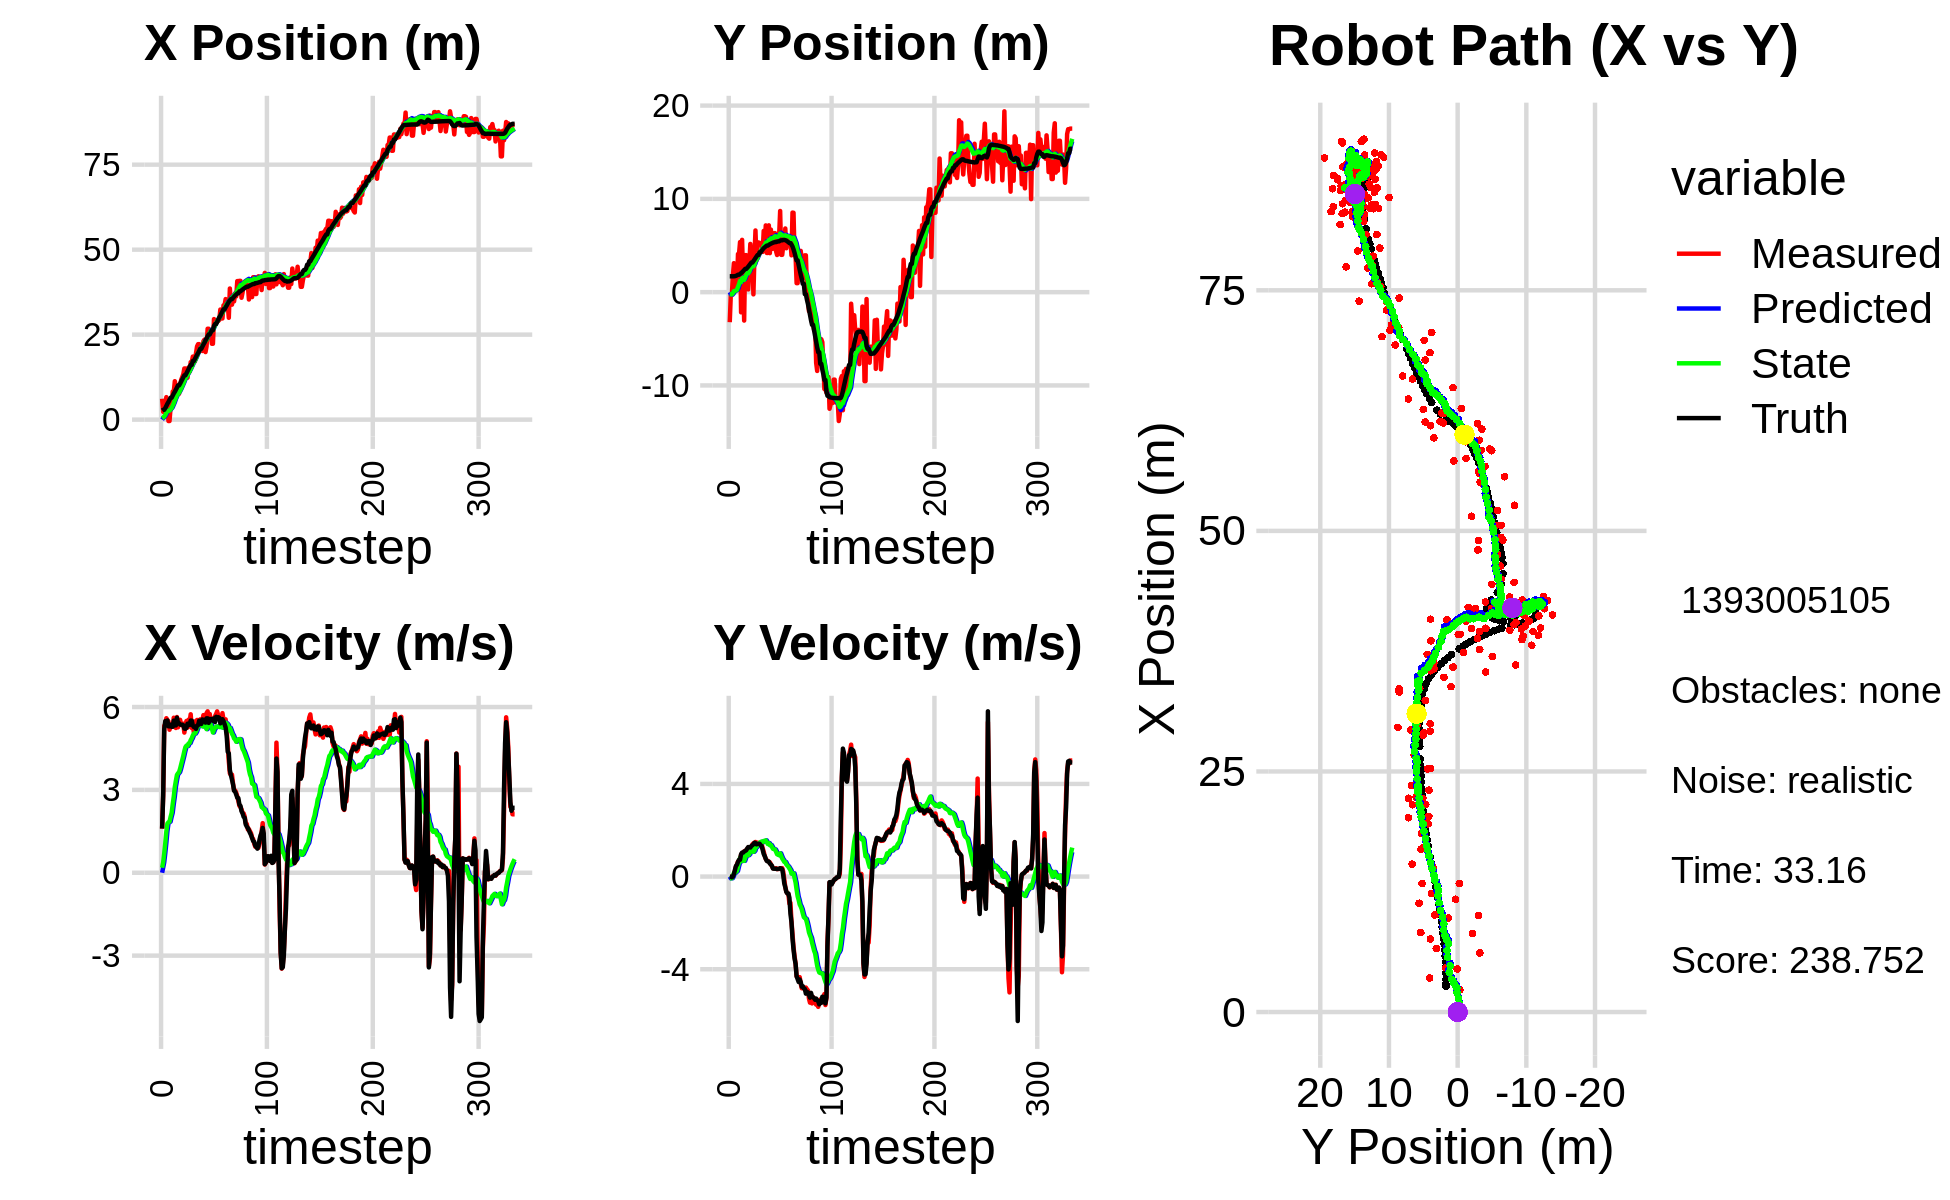

Source data for this figure (header and first rows):
0.000000000000000000e+00, 0.000000000000000000e+00, 0.000000000000000000e+00, -0.000000000000000000e+00, 0.000000000000000000e+00, 0.000000000000000000e+00, 0.000000000000000000e+00, 0.000000000000000000e+00, 0.000000000000000000e+00, 0.000000000000000000e+00, 0.000000000000000000e+00, 0.000000000000000000e+00, 2.639061689252433673e+00, 1.699390531437302121e+00, 0.000000000000000000e+00, 0.000000000000000000e+00, 0.000000000000000000e+00, 3.921128809452056885e-04
6.146001100906324233e+00, -3.221722838081111373e+00, 1.596999882420759853e+00, -6.202307523183179291e-04, 0.000000000000000000e+00, 0.000000000000000000e+00, 0.000000000000000000e+00, 0.000000000000000000e+00, 4.312520928407860832e-01, -2.224612716339716967e-01, 1.802645356494788909e-01, -7.602571961115765775e-02, 2.672936201456798777e+00, 1.699385884592720108e+00, 1.600000000000000089e+00, -1.000000000000000021e-03, 1.600000023841857910e+00, 3.883724275510758162e-04
2.300207257423913632e+00, -3.206238171208694587e-01, 2.789957351219934711e+00, -1.541964700435937557e-02, 4.492785464057339473e-01, -2.300638435950874694e-01, 1.802645356494788909e-01, -7.602571961115765775e-02, 6.270321463419897823e-01, -2.337032517023552580e-01, 3.778793611706858790e-01, -7.173746396342904619e-02, 2.889393568405483670e+00, 1.698917922368617495e+00, 2.799999999999999822e+00, -7.000000000000000146e-03, 2.799999952316284180e+00, 5.526783410459756851e-03
2.300207257423913632e+00, -3.206238171208694587e-01, 5.313918970949572440e+00, -2.936917824424181353e-02, 6.648200824590583258e-01, -2.408769980986981696e-01, 3.778793611706858790e-01, -7.173746396342904619e-02, 9.101897227456898776e-01, -2.442918654628030983e-01, 7.057857523785289189e-01, -7.051415561812182653e-02, 2.889393568405483670e+00, 1.698917922368617495e+00, 5.200000000000000178e+00, -3.099999999999999978e-02, 5.199999809265136719e+00, 5.526783410459756851e-03
4.609390377973896058e+00, 1.705663800091669957e+00, 5.388970407715750532e+00, -1.784059772061664939e-02, 9.807682979835428139e-01, -2.513432810246152838e-01, 7.057857523785289189e-01, -7.051415561812182653e-02, 1.383678046837458986e+00, -1.186444674879349737e-01, 1.078193812224570447e+00, 1.366463868230009815e-02, 3.410958051446244088e+00, 1.695841995940827518e+00, 5.490999999999999659e+00, -3.000000000000000062e-03, 5.491000175476074219e+00, 3.310564206913113594e-03
6.614684581428733168e+00, 3.106182507771055423e+00, 5.594357317882559855e+00, 8.478709865574317328e-02, 1.491497428059916031e+00, -1.172780036197049597e-01, 1.078193812224570447e+00, 1.366463868230009815e-02, 2.019747020338781063e+00, 1.012859665485549149e-01, 1.495517267574705489e+00, 1.560519282604421742e-01, 4.041645764956786735e+00, 1.698292545857999380e+00, 5.474999999999999645e+00, 1.000000000000000056e-01, 5.475999832153320312e+00, -1.515466440469026566e-02
4.462680592810178481e+00, 5.531489010474800044e-02, 5.533812458254162792e+00, 2.396686404266632764e-01, 2.169298747096251478e+00, 1.168911593745991379e-01, 1.495517267574705489e+00, 1.560519282604421742e-01, 2.491221494119154833e+00, 1.168704131696474552e-01, 1.781324622724716367e+00, 1.593061158099275954e-01, 4.674099683968021779e+00, 1.714004746361785569e+00, 5.512999999999999901e+00, 2.790000000000000258e-01, 5.519999980926513672e+00, -4.328281059861183167e-02
-4.115889075842267264e-01, 6.825407322862480086e-01, 5.480788952772583045e+00, 4.218576130362197141e-01, 2.669353956391626426e+00, 1.328010247506402064e-01, 1.781324622724716367e+00, 1.593061158099275954e-01, 2.581047405660914507e+00, 1.828288845608858071e-01, 1.830040528156466673e+00, 2.007804422782195619e-01, 5.202442884066635465e+00, 1.744573312730362868e+00, 5.304000000000000270e+00, 4.540000000000000147e-01, 5.322999954223632812e+00, -7.681877166032791138e-02
-4.115889075842267264e-01, 6.825407322862480086e-01, 5.177800509149733443e+00, 5.215341290322142997e-01, 2.764051458476560974e+00, 2.029069287887077522e-01, 1.830040528156466673e+00, 2.007804422782195619e-01, 2.653308184058468022e+00, 2.512610598880902768e-01, 1.847791914220492382e+00, 2.417145017570500598e-01, 5.819325208627899038e+00, 1.798369518009014234e+00, 5.299000000000000377e+00, 5.130000000000000115e-01, 5.322999954223632812e+00, -1.003864556550979614e-01
3.541187286491443320e+00, 4.087700410408767304e+00, 5.310690537189255878e+00, 6.473522980394710302e-01, 2.838087375480517149e+00, 2.754325100637952661e-01, 1.847791914220492382e+00, 2.417145017570500598e-01, 3.034848818873003395e+00, 5.550426146528177895e-01, 2.022821071440433549e+00, 4.347827665681266440e-01, 6.442429304343263219e+00, 1.866551205019396864e+00, 5.360999999999999766e+00, 6.330000000000000071e-01, 5.397999763488769531e+00, -1.212976574897766113e-01
3.541187286491443320e+00, 4.087700410408767304e+00, 5.305727161316434959e+00, 6.467472820335855577e-01, 3.237130926017046662e+00, 5.985208913096304872e-01, 2.022821071440433549e+00, 4.347827665681266440e-01, 3.396236362584807544e+00, 8.475873049854434349e-01, 2.167273648627689120e+00, 6.014540464270783371e-01, 6.442429304343263219e+00, 1.866551205019396864e+00, 5.285000000000000142e+00, 7.259999999999999787e-01, 5.335000038146972656e+00, -1.212976574897766113e-01
8.264740466702470201e+00, 5.367458803895668318e+00, 5.292782728160516648e+00, 7.453011133994789095e-01, 3.612963727447576545e+00, 9.077327096281512242e-01, 2.167273648627689120e+00, 6.014540464270783371e-01, 4.115206010667749936e+00, 1.220980908715185720e+00, 2.481396395330710547e+00, 8.064478025223431601e-01, 7.055542707708821304e+00, 1.945834144211216366e+00, 5.285000000000000142e+00, 7.259999999999999787e-01, 5.335000038146972656e+00, -1.398947983980178833e-01
8.160474806861374830e+00, -2.163802491225776503e+00, 5.612751893466802144e+00, 9.344072097076587813e-01, 4.363345650200820991e+00, 1.301625688967420036e+00, 2.481396395330710547e+00, 8.064478025223431601e-01, 4.798801532758809607e+00, 1.069048179361914208e+00, 2.754141458846809165e+00, 6.601461053957119463e-01, 7.675865888522401370e+00, 2.039607180604062098e+00, 5.508000000000000007e+00, 9.669999999999999707e-01, 5.592000007629394531e+00, -1.649664044380187988e-01
1.130570459379120152e+01, 5.607981934230163112e+00, 5.436892275657129403e+00, 1.015955167334847919e+00, 5.074215678643490435e+00, 1.135062789901485347e+00, 2.754141458846809165e+00, 6.601461053957119463e-01, 5.690265417277400317e+00, 1.461037286188074935e+00, 3.105773671702780625e+00, 8.729915758038597762e-01, 8.195561170615690116e+00, 2.130711091984998085e+00, 5.334999999999999964e+00, 1.036000000000000032e+00, 5.434999942779541016e+00, -1.847327202558517456e-01
9.763637661563889125e+00, 1.373964562120899791e+00, 5.241161965023957592e+00, 1.017420591325520096e+00, 6.000842784447678824e+00, 1.548336443768461024e+00, 3.105773671702780625e+00, 8.729915758038597762e-01, 6.394108261145509786e+00, 1.543102987570938556e+00, 3.331903270345186741e+00, 8.720885371515020301e-01, 8.805660962713814044e+00, 2.248020424654651794e+00, 5.334999999999999964e+00, 1.038000000000000034e+00, 5.434999942779541016e+00, -1.917365193367004395e-01
1.002688324422474331e+01, -3.047849342650330584e+00, 5.637867606086213179e+00, 1.088583501188252756e+00, 6.727298588180028460e+00, 1.630311841286088859e+00, 3.331903270345186741e+00, 8.720885371515020301e-01, 7.089280939096439305e+00, 1.316117857802464375e+00, 3.540623709083924542e+00, 6.799012054523123627e-01, 9.422421217166782270e+00, 2.366583182507630667e+00, 5.612000000000000099e+00, 1.084000000000000075e+00, 5.716000080108642578e+00, -1.907370537519454956e-01
7.583779811949705518e+00, 3.967002346593744289e+00, 5.265445520069103047e+00, 1.074690771427380787e+00, 7.443343310004832070e+00, 1.384107978347695500e+00, 3.540623709083924542e+00, 6.799012054523123627e-01, 7.522733114836077206e+00, 1.581731095998338832e+00, 3.600519852641514529e+00, 8.077352825801524805e-01, 1.006762385336280374e+01, 2.494008019057287751e+00, 5.421999999999999709e+00, 1.106999999999999984e+00, 5.532999992370605469e+00, -2.013371735811233521e-01
7.583779811949705518e+00, 3.967002346593744289e+00, 5.388146921866447059e+00, 1.147585210337680461e+00, 7.882785100100228703e+00, 1.662504624256354147e+00, 3.600519852641514529e+00, 8.077352825801524805e-01, 7.927763973261042985e+00, 1.838230091108492559e+00, 3.643148885089630085e+00, 9.201524644391354535e-01, 1.006762385336280374e+01, 2.494008019057287751e+00, 5.415000000000000036e+00, 1.137000000000000011e+00, 5.532999992370605469e+00, -2.098477482795715332e-01
1.008973136556403460e+01, 3.301276995901862410e+00, 5.536812394911825308e+00, 1.179248470569573826e+00, 8.292078861770006526e+00, 1.930245337552406015e+00, 3.643148885089630085e+00, 9.201524644391354535e-01, 8.512407523960659361e+00, 2.037346834813482666e+00, 3.769535351106800380e+00, 9.887831738506593915e-01, 1.058631968531122958e+01, 2.601915492406187358e+00, 5.365000000000000213e+00, 1.215000000000000080e+00, 5.500999927520751953e+00, -2.098477482795715332e-01
1.172168809149185975e+01, 2.945287955942012537e-01, 5.364029391937469526e+00, 1.255495021509677844e+00, 8.889361059071339000e+00, 2.136225152198548471e+00, 3.769535351106800380e+00, 9.887831738506593915e-01, 9.182325532929464629e+00, 2.020282048362231464e+00, 3.925070074486457727e+00, 9.224328895438805853e-01, 1.120297121963287168e+01, 2.738447739306832496e+00, 5.357999999999999652e+00, 1.276000000000000023e+00, 5.507999897003173828e+00, -2.299192547798156738e-01
1.250870317214094207e+01, 2.965312890184977235e+00, 5.337106471569252442e+00, 1.265116981068010515e+00, 9.574832540378110934e+00, 2.112525337316619733e+00, 3.925070074486457727e+00, 9.224328895438805853e-01, 9.868420155800684768e+00, 2.187174607007206006e+00, 4.077045536313897323e+00, 9.716356981090796818e-01, 1.181759142902630089e+01, 2.884002878594936981e+00, 5.360999999999999766e+00, 1.264999999999999902e+00, 5.507999897003173828e+00, -2.327459603548049927e-01
1.335927206250456578e+01, 5.168796373772091002e+00, 5.396611726092354289e+00, 1.261088358625802819e+00, 1.027612470943207512e+01, 2.284338176818113908e+00, 4.077045536313897323e+00, 9.716356981090796818e-01, 1.057769351093848265e+01, 2.497653666702199793e+00, 4.230071078510967197e+00, 1.102377966006734544e+00, 1.242704272283652500e+01, 3.026825263062780103e+00, 5.339999999999999858e+00, 1.252999999999999892e+00, 5.485000133514404297e+00, -2.295621037483215332e-01
1.504487752932524636e+01, 3.595234259375047703e+00, 5.074910996007353070e+00, 1.264190880410202222e+00, 1.100070061878957972e+01, 2.607891463302873358e+00, 4.230071078510967197e+00, 1.102377966006734544e+00, 1.136265901413346668e+01, 2.683625126952977613e+00, 4.404503710248905080e+00, 1.149268818378982093e+00, 1.303808856044178555e+01, 3.172647430926138323e+00, 5.219999999999999751e+00, 1.320999999999999952e+00, 5.385000228881835938e+00, -2.441370934247970581e-01
1.504487752932524636e+01, 3.595234259375047703e+00, 5.326148023787795616e+00, 1.391823799442976295e+00, 1.180310938515835772e+01, 2.798552008790875956e+00, 4.404503710248905080e+00, 1.149268818378982093e+00, 1.210155705531775183e+01, 2.864516202564949765e+00, 4.549281852989770059e+00, 1.191150687916595619e+00, 1.303808856044178555e+01, 3.172647430926138323e+00, 5.211999999999999744e+00, 1.352999999999999980e+00, 5.385000228881835938e+00, -2.556031644344329834e-01
1.334636139870808158e+01, -2.383356557455151292e-01, 5.495462167468671666e+00, 1.436068806097853479e+00, 1.255648524061672866e+01, 2.983631271356609105e+00, 4.549281852989770059e+00, 1.191150687916595619e+00, 1.265504161299639030e+01, 2.770787994330433435e+00, 4.602871748253053674e+00, 1.069246793095370851e+00, 1.363862109213461693e+01, 3.326460792039790171e+00, 5.246999999999999886e+00, 1.393000000000000016e+00, 5.428999900817871094e+00, -2.556031644344329834e-01
1.232261908077901857e+01, 3.761857284886636066e+00, 5.256303203803373236e+00, 1.409482059036440527e+00, 1.311532878782169576e+01, 2.877712673639970298e+00, 4.602871748253053674e+00, 1.069246793095370851e+00, 1.307406170487903374e+01, 2.953793392023998265e+00, 4.590544217956823658e+00, 1.117833573292666527e+00, 1.424407649070310988e+01, 3.486238791615606125e+00, 5.395999999999999908e+00, 1.461999999999999966e+00, 5.591000080108642578e+00, -2.619875073432922363e-01
1.536657083023404624e+01, 6.611929609586947088e+00, 5.542042707713306982e+00, 1.494443039502787896e+00, 1.353311612667471664e+01, 3.065576749353264852e+00, 4.590544217956823658e+00, 1.117833573292666527e+00, 1.371603254586552545e+01, 3.327576255802768834e+00, 4.680935663824520532e+00, 1.274961026049896695e+00, 1.486369395239747071e+01, 3.653474046341528947e+00, 5.399000000000000021e+00, 1.449999999999999956e+00, 5.591000080108642578e+00, -2.633908390998840332e-01
1.409954512143619532e+01, 3.393382235647938394e+00, 5.468269158619872172e+00, 1.429383030649702402e+00, 1.418412611224797715e+01, 3.455072358407758504e+00, 4.680935663824520532e+00, 1.274961026049896695e+00, 1.420492717652270542e+01, 3.457443693802530138e+00, 4.697406687041730144e+00, 1.278178131761278147e+00, 1.548822665173353208e+01, 3.819653822922757236e+00, 5.350999999999999979e+00, 1.391999999999999904e+00, 5.528999805450439453e+00, -2.556751072406768799e-01
1.691326028126344383e+01, 5.329233243113416840e+00, 5.737460606066273172e+00, 1.466843202450317074e+00, 1.467466784522687817e+01, 3.585261506978657753e+00, 4.697406687041730144e+00, 1.278178131761278147e+00, 1.489265451214829206e+01, 3.714017738680993830e+00, 4.802998906362621057e+00, 1.354981296412361980e+00, 1.610560297983591127e+01, 3.979383064922129787e+00, 5.509999999999999787e+00, 1.405000000000000027e+00, 5.685999870300292969e+00, -2.502992451190948486e-01
1.691326028126344383e+01, 5.329233243113416840e+00, 5.240404501815645766e+00, 1.363959399769144154e+00, 1.537295440278455416e+01, 3.849515868322229917e+00, 4.802998906362621057e+00, 1.354981296412361980e+00, 1.551297102819581042e+01, 3.952219646679381082e+00, 4.868400806333353259e+00, 1.414428009611116366e+00, 1.610560297983591127e+01, 3.979383064922129787e+00, 5.506999999999999673e+00, 1.415999999999999925e+00, 5.685999870300292969e+00, -2.546279728412628174e-01
1.854729449773515526e+01, 5.264439060512490443e+00, 5.365114414349773320e+00, 1.432255572296401436e+00, 1.599981110882914592e+01, 4.093662447640492807e+00, 4.868400806333353259e+00, 1.414428009611116366e+00, 1.622316009680837112e+01, 4.175326469648929617e+00, 4.970471917907829607e+00, 1.461726478900581272e+00, 1.724697184553291862e+01, 4.275597407307108355e+00, 5.331999999999999851e+00, 1.417999999999999927e+00, 5.518000125885009766e+00, -2.608735561370849609e-01
1.854729449773515526e+01, 5.264439060512490443e+00, 5.077197370245358776e+00, 1.355394063122485004e+00, 1.672020728859915550e+01, 4.321499117538987633e+00, 4.970471917907829607e+00, 1.461726478900581272e+00, 1.687159946911383912e+01, 4.382110536176955229e+00, 5.037346182179082810e+00, 1.495369086721050733e+00, 1.724697184553291862e+01, 4.275597407307108355e+00, 5.275000000000000355e+00, 1.358000000000000096e+00, 5.447000026702880859e+00, -2.608735561370849609e-01
1.709893536590840313e+01, 4.964617325187713703e+00, 5.479758421626003795e+00, 1.392824985650563452e+00, 1.737533408733174767e+01, 4.531647444849060236e+00, 5.037346182179082810e+00, 1.495369086721050733e+00, 1.736810211955543082e+01, 4.557194182512100511e+00, 5.038123718550697738e+00, 1.508853132826737609e+00, 1.786090922350900811e+01, 4.437254979815901557e+00, 5.285999999999999588e+00, 1.312999999999999945e+00, 5.447000026702880859e+00, -2.489054650068283081e-01
1.955848002440168187e+01, 4.312276437134451967e+00, 5.266581052979609545e+00, 1.233046692457712590e+00, 1.787191449141050015e+01, 4.708079495794774694e+00, 5.038123718550697738e+00, 1.508853132826737609e+00, 1.801574897935164898e+01, 4.669135348105395877e+00, 5.102378356680869587e+00, 1.483278484132050545e+00, 1.846368479728477396e+01, 4.586001469993792767e+00, 5.208000000000000185e+00, 1.155000000000000027e+00, 5.335000038146972656e+00, -2.299841046333312988e-01
2.153457927712820563e+01, 6.564064695740417399e+00, 5.531714645821484311e+00, 1.079180633709707848e+00, 1.852598681501973488e+01, 4.817463196518600554e+00, 5.102378356680869587e+00, 1.483278484132050545e+00, 1.878301182829452998e+01, 4.920872682553038224e+00, 5.217077346935230509e+00, 1.537863690508144865e+00, 1.906954455392457248e+01, 4.718047930573903592e+00, 5.326999999999999957e+00, 9.759999999999999787e-01, 5.415999889373779297e+00, -1.926697045564651489e-01
2.220344614950973394e+01, 5.074068441227219672e+00, 5.354378021963468903e+00, 8.909656042901419326e-01, 1.930471956298805480e+01, 5.074659051603852333e+00, 5.217077346935230509e+00, 1.537863690508144865e+00, 1.954278411972453711e+01, 5.047422009040849034e+00, 5.320789121845070468e+00, 1.514725181079871419e+00, 1.958123278627816788e+01, 4.811913087328473893e+00, 5.341999999999999638e+00, 8.880000000000000115e-01, 5.415999889373779297e+00, -1.648886799812316895e-01
2.221318960202030723e+01, 7.153322532156249025e+00, 5.476843741106264041e+00, 7.649084624878523808e-01, 2.007486303190904309e+01, 5.198894527148835820e+00, 5.320789121845070468e+00, 1.514725181079871419e+00, 2.025216336977173626e+01, 5.302060676861518829e+00, 5.398339338442656121e+00, 1.565057198194064636e+00, 2.020669436416249454e+01, 4.908116414379573023e+00, 5.503000000000000114e+00, 7.670000000000000151e-01, 5.556000232696533203e+00, -1.387646943330764771e-01
2.032590973340584739e+01, 4.202480330087952076e+00, 5.554924867422275092e+00, 7.011493856459841689e-01, 2.079199730361600018e+01, 5.458566396680925692e+00, 5.398339338442656121e+00, 1.565057198194064636e+00, 2.075976627547298747e+01, 5.335853827447072817e+00, 5.385874805717342895e+00, 1.484801607809671076e+00, 2.083313250527810823e+01, 4.991224838934519070e+00, 5.384000000000000341e+00, 6.760000000000000453e-01, 5.426000118255615234e+00, -1.255572438240051270e-01
2.032590973340584739e+01, 4.202480330087952076e+00, 5.326735399538412352e+00, 6.723470329524365852e-01, 2.129835375604472247e+01, 5.484333988228040191e+00, 5.385874805717342895e+00, 1.484801607809671076e+00, 2.121824547986890508e+01, 5.362073867359027801e+00, 5.351053513433683406e+00, 1.405441958742588149e+00, 2.083313250527810823e+01, 4.991224838934519070e+00, 5.386999999999999567e+00, 6.520000000000000240e-01, 5.426000118255615234e+00, -1.255572438240051270e-01
2.019138383881930920e+01, 7.161975695656491503e+00, 5.503638177311073854e+00, 6.423757368427590597e-01, 2.175335083121227342e+01, 5.502618063233287060e+00, 5.351053513433683406e+00, 1.405441958742588149e+00, 2.163301515887927451e+01, 5.584896627132794222e+00, 5.300908950696012312e+00, 1.443598066557756576e+00, 2.145468401877352704e+01, 5.066892935483322091e+00, 5.549999999999999822e+00, 6.470000000000000195e-01, 5.587999820709228516e+00, -1.161926463246345520e-01
2.305745363210832366e+01, 4.180541171504541076e+00, 5.707024008999384002e+00, 6.143893986236887983e-01, 2.216310605394887645e+01, 5.729256433788569858e+00, 5.300908950696012312e+00, 1.443598066557756576e+00, 2.224838177660567951e+01, 5.588050652656725070e+00, 5.340846739437520974e+00, 1.353272736745604998e+00, 2.209611964226479586e+01, 5.139307333712984871e+00, 5.533999999999999808e+00, 5.590000000000000524e-01, 5.561999797821044922e+00, -1.072419285774230957e-01
2.354112225800375313e+01, 6.706360771680798472e+00, 5.540290573214101677e+00, 5.343558687748420910e-01, 2.278246645054943187e+01, 5.723377926331285614e+00, 5.340846739437520974e+00, 1.353272736745604998e+00, 2.284993683744474424e+01, 5.756793222752223826e+00, 5.371359715725366968e+00, 1.362839238581625700e+00, 2.263229823118575368e+01, 5.194579436873676848e+00, 5.536999999999999922e+00, 5.200000000000000178e-01, 5.561999797821044922e+00, -9.615165740251541138e-02
1.987101793317611964e+01, 4.634886814605830629e+00, 5.673245181091701284e+00, 4.491880914987155249e-01, 2.338707280901727970e+01, 5.893077146610385952e+00, 5.371359715725366968e+00, 1.362839238581625700e+00, 2.311518942368252638e+01, 5.768422067409075815e+00, 5.258050504683694726e+00, 1.281022008591196082e+00, 2.326255488430612672e+01, 5.251183106224915242e+00, 5.435999999999999943e+00, 4.670000000000000262e-01, 5.455999851226806641e+00, -7.901173830032348633e-02
2.157571840298360755e+01, 4.653729154724197237e+00, 5.780715372313158795e+00, 3.613746853455814811e-01, 2.364099447415089728e+01, 5.896524268268195534e+00, 5.258050504683694726e+00, 1.281022008591196082e+00, 2.349278176352948222e+01, 5.772713968060765310e+00, 5.199416181209789656e+00, 1.199627786917049965e+00, 2.389123225209938894e+01, 5.295438840082812071e+00, 5.591000000000000192e+00, 3.459999999999999742e-01, 5.600999832153320312e+00, -6.243259087204933167e-02
2.673884153326457991e+01, 6.326847447880301623e+00, 5.845273179989414203e+00, 3.542835387202811215e-01, 2.401272338165045994e+01, 5.892676746752470329e+00, 5.199416181209789656e+00, 1.199627786917049965e+00, 2.425244987661325169e+01, 5.887279194830663975e+00, 5.307032064923089543e+00, 1.186714298157854230e+00, 2.453197360032237739e+01, 5.334828926515448266e+00, 5.591000000000000192e+00, 3.400000000000000244e-01, 5.600999832153320312e+00, -6.053620576858520508e-02
2.673884153326457991e+01, 6.326847447880301623e+00, 5.572773485621686618e+00, 3.377672608581456237e-01, 2.478315308310556020e+01, 6.005950624646449576e+00, 5.307032064923089543e+00, 1.186714298157854230e+00, 2.494853884545994305e+01, 5.992626059952337769e+00, 5.379684758257482713e+00, 1.169232190047681863e+00, 2.505116915734323157e+01, 5.366819693895339860e+00, 5.426999999999999602e+00, 3.390000000000000235e-01, 5.436999797821044922e+00, -6.053620576858520508e-02
2.526434490051071791e+01, 4.393608225874999107e+00, 5.746654741030586599e+00, 3.612784262576973493e-01, 2.548650732128569274e+01, 6.109549278957105756e+00, 5.379684758257482713e+00, 1.169232190047681863e+00, 2.548082299093040248e+01, 5.957954306180153203e+00, 5.380424446660150295e+00, 1.073290468178103918e+00, 2.505116915734323157e+01, 5.366819693895339860e+00, 5.565999999999999837e+00, 3.350000000000000200e-01, 5.576000213623046875e+00, -5.909902229905128479e-02
2.530671945223324926e+01, 3.979857756077401110e+00, 5.419521741117447000e+00, 3.206618478019665486e-01, 2.601886543559641751e+01, 6.065283352997963284e+00, 5.380424446660150295e+00, 1.073290468178103918e+00, 2.596315592210837409e+01, 5.890622769928976155e+00, 5.357080154202476407e+00, 9.648275013282957557e-01, 2.566006827371800725e+01, 5.404610706772841944e+00, 5.565999999999999837e+00, 3.270000000000000129e-01, 5.576000213623046875e+00, -5.909902229905128479e-02
2.231828737258722128e+01, 6.037022366688761466e+00, 5.572292196753227067e+00, 3.290610945415514688e-01, 2.649886393752862190e+01, 5.987105520061805741e+00, 5.357080154202476407e+00, 9.648275013282957557e-01, 2.617142807985710462e+01, 5.964059625813274756e+00, 5.219796925963171574e+00, 9.442735168923265254e-01, 2.629974055326254856e+01, 5.442337824566821247e+00, 5.564000000000000057e+00, 3.330000000000000182e-01, 5.573999881744384766e+00, -5.898459255695343018e-02
2.231828737258722128e+01, 6.037022366688761466e+00, 5.572292196753227067e+00, 3.290610945415514688e-01, 2.669340777245342267e+01, 6.058486977502507642e+00, 5.219796925963171574e+00, 9.442735168923265254e-01, 2.635498866480385161e+01, 6.031396780028429383e+00, 5.079070137170885957e+00, 9.216492456147964418e-01, 2.629974055326254856e+01, 5.442337824566821247e+00, 5.503999999999999559e+00, 3.360000000000000209e-01, 5.513999938964843750e+00, -5.898459255695343018e-02
2.957656240489733079e+01, 8.701647117311932078e+00, 5.559326136538418339e+00, 3.604649950939859959e-01, 2.686289567852093896e+01, 6.123561704589908672e+00, 5.079070137170885957e+00, 9.216492456147964418e-01, 2.709574745584618682e+01, 6.277326005089391536e+00, 5.182084758266657154e+00, 1.002890905807178434e+00, 2.757656454998567952e+01, 5.521287752837177543e+00, 5.589999999999999858e+00, 3.619999999999999885e-01, 5.602000236511230469e+00, -6.474905461072921753e-02
2.918650972825001233e+01, 4.001774503437943942e+00, 5.669545232631601372e+00, 3.605835534828791267e-01, 2.761395593167285156e+01, 6.377615095670109646e+00, 5.182084758266657154e+00, 1.002890905807178434e+00, 2.775574244902712806e+01, 6.187655816305985823e+00, 5.246474235071612036e+00, 8.869774649187821547e-01, 2.810382342372622944e+01, 5.555482223176391621e+00, 5.453000000000000291e+00, 3.459999999999999742e-01, 5.464000225067138672e+00, -6.351453810930252075e-02
2.918650972825001233e+01, 4.001774503437943942e+00, 5.747387548399700563e+00, 3.655343313106043102e-01, 2.828038987253428971e+01, 6.276353562797863717e+00, 5.246474235071612036e+00, 8.869774649187821547e-01, 2.836930376864049208e+01, 6.098391182605490179e+00, 5.288523043490847009e+00, 7.793174819248592788e-01, 2.810382342372622944e+01, 5.555482223176391621e+00, 5.644999999999999574e+00, 3.130000000000000004e-01, 5.653999805450439453e+00, -6.351453810930252075e-02
2.877315572115964315e+01, 4.999318732496775830e+00, 5.843064040432047079e+00, 2.145065194817526999e-01, 2.889815607298957545e+01, 6.176322930797976341e+00, 5.288523043490847009e+00, 7.793174819248592788e-01, 2.890637412829141439e+01, 6.071961506322111291e+00, 5.296775486814897071e+00, 7.131656899147461592e-01, 2.874919867547923147e+01, 5.591438605910997950e+00, 5.613000000000000433e+00, 5.800000000000000294e-02, 5.612999916076660156e+00, -3.669482842087745667e-02
2.900630214776088067e+01, 4.928215637316665898e+00, 5.702754201696332181e+00, -1.192076822891809385e-01, 2.943605167697290526e+01, 6.143278075313586051e+00, 5.296775486814897071e+00, 7.131656899147461592e-01, 2.941502403635326246e+01, 6.025171329014833432e+00, 5.291339250140121742e+00, 6.360497106135732936e-01, 2.939547514882200119e+01, 5.600630833145342713e+00, 5.634000000000000341e+00, -2.939999999999999836e-01, 5.640999794006347656e+00, 2.090048417448997498e-02
2.932104444477881700e+01, 6.825303627445119758e+00, 5.552531918301018443e+00, -4.532454096134931887e-01, 2.994415796136727437e+01, 6.088776300076190751e+00, 5.291339250140121742e+00, 6.360497106135732936e-01, 2.990292022686477935e+01, 6.094039549828223379e+00, 5.276083790714524824e+00, 6.263683347911913613e-01, 3.004289507863341768e+01, 5.570375039143714346e+00, 5.610999999999999766e+00, -4.580000000000000182e-01, 5.630000114440917969e+00, 8.144801855087280273e-02
3.238015747101251662e+01, 4.706021680693258880e+00, 5.483670357262513839e+00, -6.494933420068527141e-01, 3.043052860593623166e+01, 6.156676383307342348e+00, 5.276083790714524824e+00, 6.263683347911913613e-01, 3.059317958588690445e+01, 6.003938836156602399e+00, 5.346882804211543494e+00, 5.243126524958942047e-01, 3.057257246999122913e+01, 5.518515899044750483e+00, 5.410000000000000142e+00, -6.620000000000000329e-01, 5.449999809265136719e+00, 1.178921237587928772e-01
2.976391768445618524e+01, 5.911979360846715714e+00, 5.446209610753075303e+00, -7.230742801856556712e-01, 3.112786786630805835e+01, 6.056370101406192141e+00, 5.346882804211543494e+00, 5.243126524958942047e-01, 3.102210998507747419e+01, 5.994546580804775537e+00, 5.302864166155784709e+00, 4.744885586819983514e-01, 3.119762396827293216e+01, 5.439474417195717670e+00, 5.472999999999999865e+00, -7.259999999999999787e-01, 5.520999908447265625e+00, 1.319945752620697021e-01
2.976391768445618524e+01, 5.911979360846715714e+00, 5.779151724915818633e+00, -7.529874771578392023e-01, 3.155239640169305204e+01, 6.041995436672975117e+00, 5.302864166155784709e+00, 4.744885586819983514e-01, 3.142508068884193406e+01, 5.981989012277480811e+00, 5.252940104875991167e+00, 4.259322830454793651e-01, 3.183163714409844403e+01, 5.355890109688268730e+00, 5.559999999999999609e+00, -7.289999999999999813e-01, 5.607999801635742188e+00, 1.295638829469680786e-01
3.362351334112787526e+01, 5.524782104909441216e+00, 5.540917159200863473e+00, -1.164681529501591317e+00, 3.195037469932953300e+01, 6.024582240582028625e+00, 5.252940104875991167e+00, 4.259322830454793651e-01, 3.209353524285986481e+01, 5.924067095549898632e+00, 5.316149837052948968e+00, 3.500172748382496257e-01, 3.246442532572174144e+01, 5.260834528662464926e+00, 5.485999999999999766e+00, -9.120000000000000329e-01, 5.560999870300292969e+00, 2.071804106235504150e-01
3.362351334112787526e+01, 5.524782104909441216e+00, 5.385317018145562962e+00, -1.131974920637385251e+00, 3.262515022656516095e+01, 5.959068823033723206e+00, 5.316149837052948968e+00, 3.500172748382496257e-01, 3.270720311295747251e+01, 5.867574277575531738e+00, 5.351553772479553217e+00, 2.805159728241366501e-01, 3.246442532572174144e+01, 5.260834528662464926e+00, 5.378999999999999559e+00, -1.604999999999999982e+00, 5.612999916076660156e+00, 2.071804106235504150e-01
... 274 more rows
